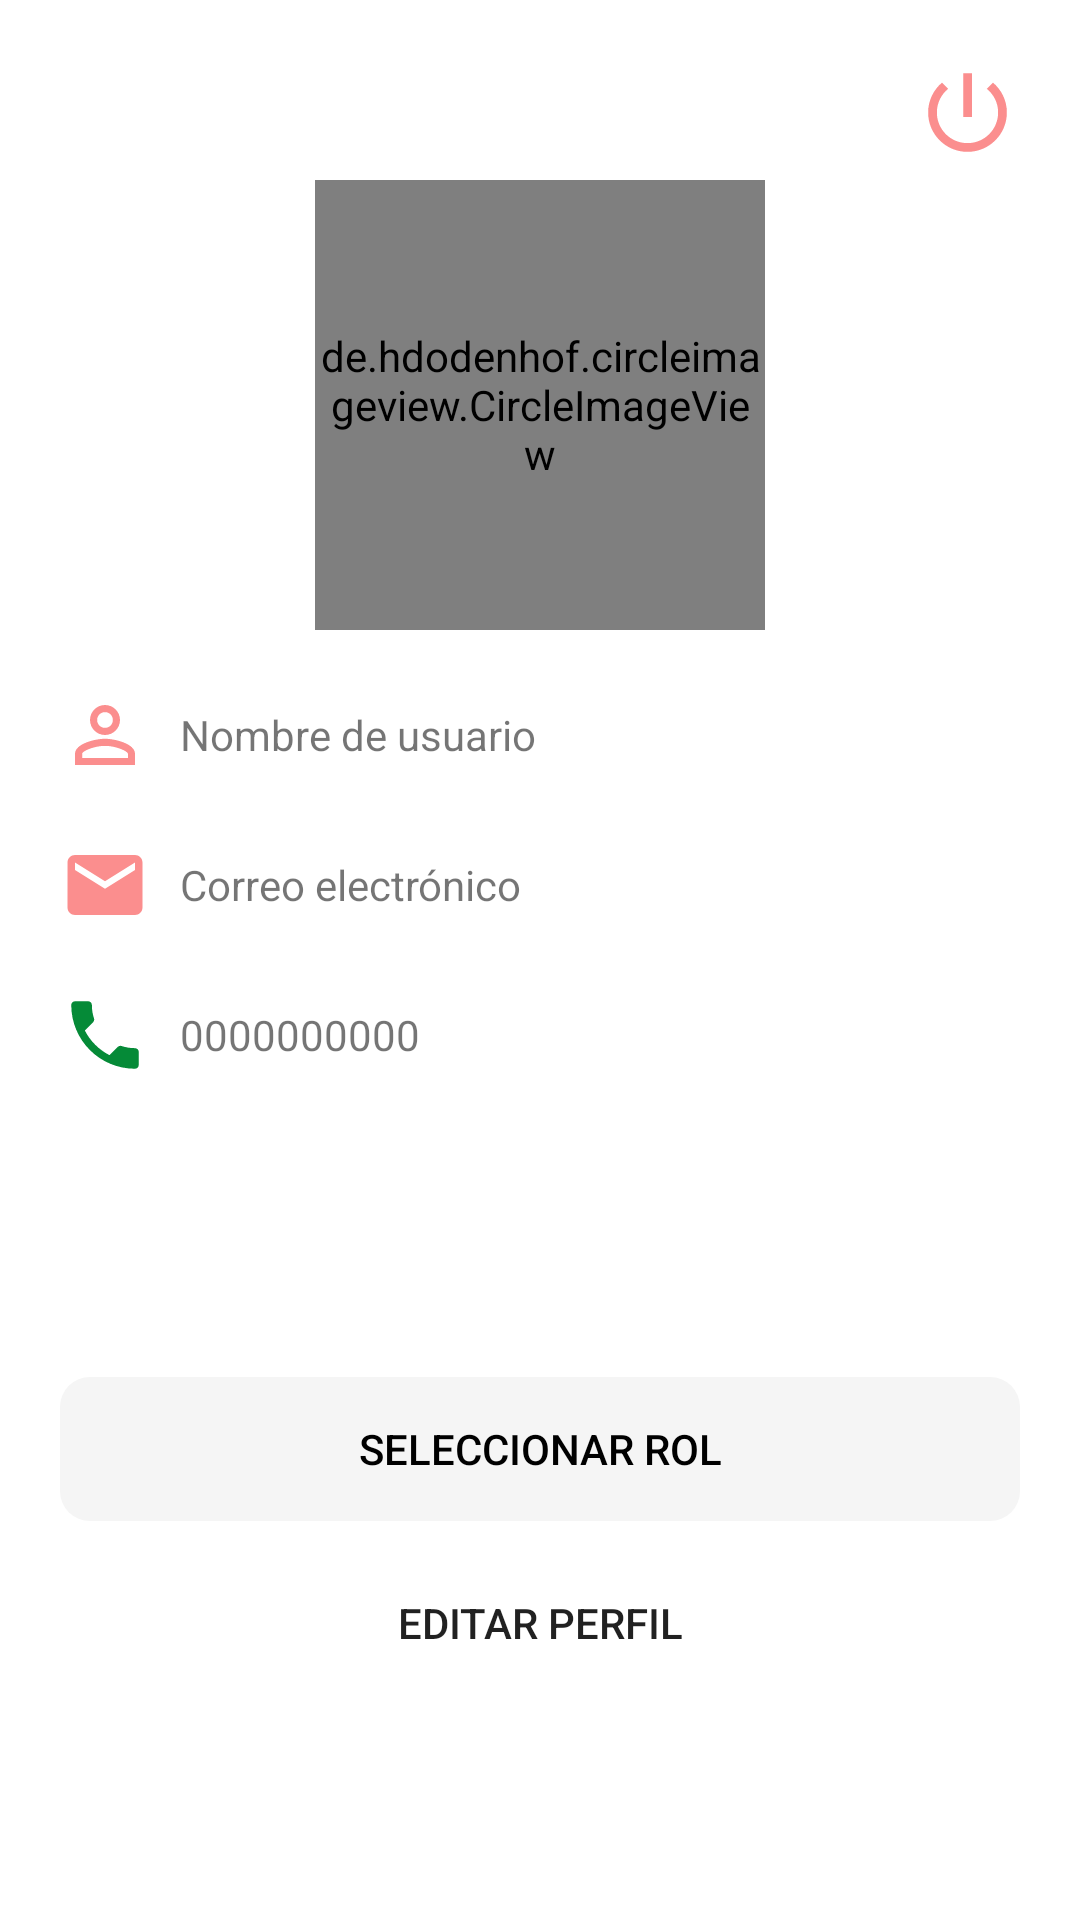

Produce the Android XML layout that renders to this screen, including the resource entries it uses.
<!-- AndroidManifest.xml: application theme Theme.Delivery -->
<!-- res/layout/fragment_cliente_profile.xml -->
<?xml version="1.0" encoding="utf-8"?>
<androidx.coordinatorlayout.widget.CoordinatorLayout
    xmlns:android="http://schemas.android.com/apk/res/android"
    xmlns:tools="http://schemas.android.com/tools"
    android:layout_width="match_parent"
    android:layout_height="match_parent"
    xmlns:app="http://schemas.android.com/apk/res-auto"
    tools:context=".fragments.client.ClienteProfileFragment">


    <LinearLayout
        android:layout_width="match_parent"
        android:layout_height="wrap_content"
        android:orientation="vertical">

        <de.hdodenhof.circleimageview.CircleImageView
            android:id="@+id/imagenCircularPerfil"
            android:layout_width="150dp"
            android:layout_height="150dp"
            android:src="@drawable/user_icon"
            app:civ_border_color="@color/gray"
            app:civ_border_width="5dp"
            app:civ_circle_background_color="@color/gray"
            android:layout_gravity="center"
            android:layout_marginTop="60dp"
            />

        <LinearLayout
            android:layout_width="match_parent"
            android:layout_height="match_parent"
            android:gravity="center_vertical"
            android:layout_marginLeft="20dp"
            android:layout_marginRight="20dp"
            android:layout_marginTop="20dp"
            android:orientation="horizontal">

            <ImageView
                android:layout_width="30dp"
                android:layout_height="30dp"
                android:src="@drawable/ic_baseline_person_outline_24"/>

            <TextView
                android:id="@+id/nombreUsuario"
                android:layout_width="wrap_content"
                android:layout_height="wrap_content"
                android:layout_marginLeft="10dp"
                android:layout_weight="1"
                android:text="Nombre de usuario" />
        </LinearLayout>
        <LinearLayout
            android:layout_width="match_parent"
            android:layout_height="match_parent"
            android:gravity="center_vertical"
            android:layout_marginLeft="20dp"
            android:layout_marginRight="20dp"
            android:layout_marginTop="20dp"
            android:orientation="horizontal">

            <ImageView
                android:layout_width="30dp"
                android:layout_height="30dp"
                android:src="@drawable/ic_baseline_email_24"/>

            <TextView
                android:id="@+id/emailUsuario"
                android:layout_width="wrap_content"
                android:layout_height="wrap_content"
                android:layout_marginLeft="10dp"
                android:layout_weight="1"
                android:text="Correo electrónico" />
        </LinearLayout>
        <LinearLayout
            android:layout_width="match_parent"
            android:layout_height="match_parent"
            android:gravity="center_vertical"
            android:layout_marginLeft="20dp"
            android:layout_marginRight="20dp"
            android:layout_marginTop="20dp"
            android:orientation="horizontal">

            <ImageView
                android:layout_width="30dp"
                android:layout_height="30dp"
                android:src="@drawable/ic_baseline_local_phone_24"/>

            <TextView
                android:id="@+id/telefonoUsuario"
                android:layout_width="wrap_content"
                android:layout_height="wrap_content"
                android:layout_marginLeft="10dp"
                android:layout_weight="1"
                android:text="0000000000" />
        </LinearLayout>
    </LinearLayout>

    <LinearLayout
        android:layout_width="match_parent"
        android:layout_height="wrap_content"
        android:layout_marginLeft="20dp"
        android:layout_marginRight="20dp"
        android:layout_marginBottom="55dp"
        android:layout_gravity="bottom"
        android:orientation="vertical">


        <Button
            android:id="@+id/button_select_rol"
            android:layout_width="match_parent"
            android:layout_height="wrap_content"
            android:layout_gravity="center"
            android:background="@drawable/botonredondeado"
            android:text="Seleccionar Rol"
            android:textColor="@color/black"
            app:backgroundTint="@color/gray"
            />

        <Button
            android:id="@+id/button_update_profile"
            android:layout_width="match_parent"
            android:layout_height="wrap_content"
            android:background="@drawable/botonredondeado"
            android:layout_gravity="center"
            android:layout_marginTop="10dp"
            android:layout_marginBottom="20dp"
            android:text="Editar Perfil" />

    </LinearLayout>

    <ImageView
    android:layout_width="35dp"
    android:layout_height="35dp"
        android:layout_gravity="right"
        android:layout_margin="20dp"
        android:id="@+id/imageView_logout"
    android:src="@drawable/ic_baseline_power_settings_new_24"
    />


</androidx.coordinatorlayout.widget.CoordinatorLayout>
<!-- resources referenced by this layout -->
<resources>
  <color name="black">#FF000000</color>
  <color name="gray">#F5F5F5</color>
  <!-- drawable botonredondeado (drawable) -->
  <?xml version="1.0" encoding="utf-8"?>
  <shape xmlns:android="http://schemas.android.com/apk/res/android"
      android:shape="rectangle"
      android:padding="10dp"  >
  
  
      <corners android:radius="10dp"/>
  
  
  
  
  </shape>
  <!-- drawable ic_baseline_email_24 (drawable) -->
  <vector android:height="100dp" android:tint="#FB8E8E"
      android:viewportHeight="24" android:viewportWidth="24"
      android:width="100dp" xmlns:android="http://schemas.android.com/apk/res/android">
      <path android:fillColor="@android:color/white" android:pathData="M20,4L4,4c-1.1,0 -1.99,0.9 -1.99,2L2,18c0,1.1 0.9,2 2,2h16c1.1,0 2,-0.9 2,-2L22,6c0,-1.1 -0.9,-2 -2,-2zM20,8l-8,5 -8,-5L4,6l8,5 8,-5v2z"/>
  </vector>
  <!-- drawable ic_baseline_local_phone_24 (drawable) -->
  <vector android:height="50dp" android:tint="#058A37"
      android:viewportHeight="24" android:viewportWidth="24"
      android:width="50dp" xmlns:android="http://schemas.android.com/apk/res/android">
      <path android:fillColor="@android:color/white" android:pathData="M6.62,10.79c1.44,2.83 3.76,5.14 6.59,6.59l2.2,-2.2c0.27,-0.27 0.67,-0.36 1.02,-0.24 1.12,0.37 2.33,0.57 3.57,0.57 0.55,0 1,0.45 1,1V20c0,0.55 -0.45,1 -1,1 -9.39,0 -17,-7.61 -17,-17 0,-0.55 0.45,-1 1,-1h3.5c0.55,0 1,0.45 1,1 0,1.25 0.2,2.45 0.57,3.57 0.11,0.35 0.03,0.74 -0.25,1.02l-2.2,2.2z"/>
  </vector>
  <!-- drawable ic_baseline_person_outline_24 (drawable) -->
  <vector android:height="100dp" android:tint="#FB8E8E"
      android:viewportHeight="24" android:viewportWidth="24"
      android:width="100dp" xmlns:android="http://schemas.android.com/apk/res/android">
      <path android:fillColor="@android:color/white" android:pathData="M12,5.9c1.16,0 2.1,0.94 2.1,2.1s-0.94,2.1 -2.1,2.1S9.9,9.16 9.9,8s0.94,-2.1 2.1,-2.1m0,9c2.97,0 6.1,1.46 6.1,2.1v1.1L5.9,18.1L5.9,17c0,-0.64 3.13,-2.1 6.1,-2.1M12,4C9.79,4 8,5.79 8,8s1.79,4 4,4 4,-1.79 4,-4 -1.79,-4 -4,-4zM12,13c-2.67,0 -8,1.34 -8,4v3h16v-3c0,-2.66 -5.33,-4 -8,-4z"/>
  </vector>
  <!-- drawable ic_baseline_power_settings_new_24 (drawable) -->
  <vector android:height="100dp" android:tint="#FB8E8E"
      android:viewportHeight="24" android:viewportWidth="24"
      android:width="100dp" xmlns:android="http://schemas.android.com/apk/res/android">
      <path android:fillColor="@android:color/white" android:pathData="M13,3h-2v10h2L13,3zM17.83,5.17l-1.42,1.42C17.99,7.86 19,9.81 19,12c0,3.87 -3.13,7 -7,7s-7,-3.13 -7,-7c0,-2.19 1.01,-4.14 2.58,-5.42L6.17,5.17C4.23,6.82 3,9.26 3,12c0,4.97 4.03,9 9,9s9,-4.03 9,-9c0,-2.74 -1.23,-5.18 -3.17,-6.83z"/>
  </vector>
  <style name="Theme.Delivery" parent="Theme.MaterialComponents.DayNight.NoActionBar">
          
          <item name="colorPrimary">@color/teal_200</item>
          <item name="colorPrimaryVariant">@color/teal_200</item>
          <item name="colorOnPrimary">@color/white</item>
          
          <item name="colorSecondary">@color/teal_200</item>
          <item name="colorSecondaryVariant">@color/teal_700</item>
          <item name="colorOnSecondary">@color/black</item>
          
          <item name="android:statusBarColor" tools:targetApi="l">?attr/colorPrimaryVariant</item>
          
      </style>
  <color name="teal_200">#FF03DAC5</color>
  <color name="white">#FFFFFFFF</color>
  <color name="teal_700">#FF018786</color>
</resources>
